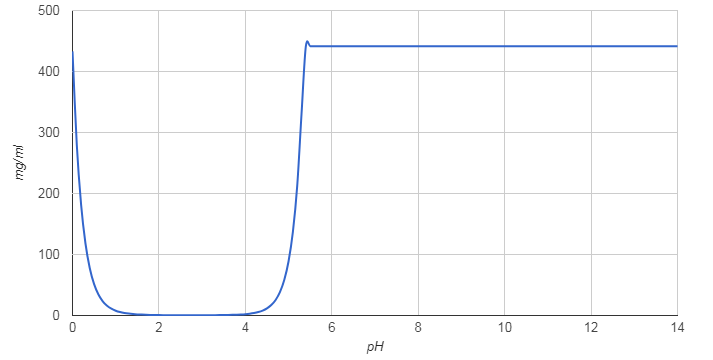

The data file committed next to this chart (first rows):
pH; mg/ml
0.0; 432.9
0.1; 279.2
0.2; 181
0.3; 118
0.4; 77.56
0.5; 51.40
0.6; 34.42
0.7; 23.31
0.8; 16.00
0.9; 11.14
1.0; 7.88
1.1; 5.67
1.2; 4.15
1.3; 3.10
1.4; 2.35
1.5; 1.83
1.6; 1.44
1.7; 1.16
1.8; 0.96
1.9; 0.80
2.0; 0.69
2.1; 0.60
2.2; 0.54
2.3; 0.49
2.4; 0.45
2.5; 0.43
2.6; 0.41
2.7; 0.41
2.8; 0.41
2.9; 0.42
3.0; 0.43
3.1; 0.46
3.2; 0.50
3.3; 0.55
3.4; 0.63
3.5; 0.73
3.6; 0.86
3.7; 1.05
3.8; 1.31
3.9; 1.68
4.0; 2.20
4.1; 2.95
4.2; 4.04
4.3; 5.65
4.4; 8.04
4.5; 11.64
4.6; 17.10
4.7; 25.44
4.8; 38.28
4.9; 58.14
5.0; 89.01
5.1; 137.2
5.2; 212.5
5.3; 330.6
5.4; 441.4
5.5; 441.4
5.6; 441.4
5.7; 441.4
5.8; 441.4
5.9; 441.4
... 81 more rows
